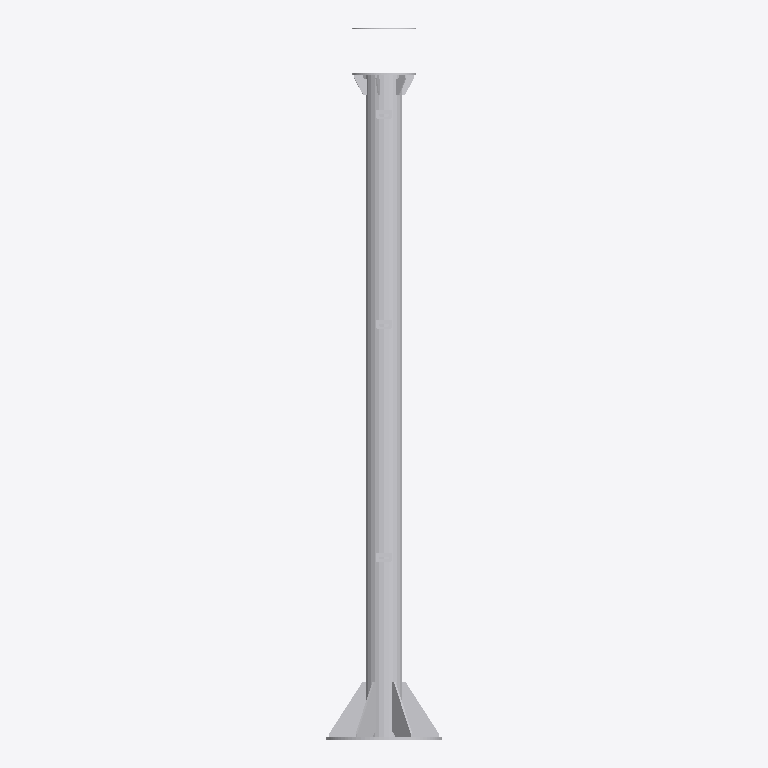
Plan cut of the same IFC building model at storey 'Default Storey' (level 0.00 m, cut at 1.40 m), seen from above with north up, elements coloured by IFC class (only those large enough to see are counted): 17 other elements (light grey). No cut surface shows.
Extent 0.7 m × 4.3 m × 0.7 m (x, y, z). Storeys (1): Default Storey at 0.00 m. Elements (23): 23 IfcBuildingElementProxy.

HEADER;
FILE_DESCRIPTION(('IFC4'),'2;1');
FILE_NAME('INWIT-PF4-000.IFC','2023-07-14T12:42:38',(''),(''),'SwIFC','SolidWorks 2021','');
FILE_SCHEMA(('IFC4'));
ENDSEC;
DATA;
#1=IFCPROJECT('3S3vjcG_D3MgzTRjnCOcHu',#2,'Default Project','','','','',(#8),#15);
#19=IFCSITE('3ZgsUId4HCgB1h$vg8zFhh',#2,'Default Site','','',#20,$,'',.ELEMENT.,(0,0,0,0),(0,0,0,0),0.0,'',$);
#22=IFCBUILDING('1ISyN2C$TErA1sBLvT$JHW',#2,'Default Building','','',#23,$,'',.ELEMENT.,$,$,$);
#25=IFCBUILDINGSTOREY('1ODuU4xTX2NALxssgHtOzS',#2,'Default Storey','','',#26,$,'',.ELEMENT.,0.0);
#42=IFCBUILDINGELEMENTPROXY('33mudXBDHB$94OSJLGFsIH',#2,'INWIT-PF4-1_Varsaylan(Makinelenmi Olarak)','','INWIT-PF4-1_Varsaylan(Makinelenmi Olarak)',#44,#43,'38AA148F-DC4B-48A7-87-C9-65731A63215B',.ELEMENT.);
#17844=IFCBUILDINGELEMENTPROXY('04AcXzIZfA3e4N6yHKWNFW',#2,'INWIT-PF4-3','','INWIT-PF4-3',#17846,#17845,'12D93B89-1111-48F4-AA-DC-01CA39A937BA',.ELEMENT.);
#17874=IFCBUILDINGELEMENTPROXY('1sch5mUwfAju2Ss1O3VKKb',#2,'INWIT-PF4-3','','INWIT-PF4-3',#17876,#17875,'58A0F9C1-B2F0-4260-8F-DB-70BF38F2DC10',.ELEMENT.);
#17854=IFCBUILDINGELEMENTPROXY('2wMlaGxXT6uwq_4D917Sb4',#2,'INWIT-PF4-3','','INWIT-PF4-3',#17856,#17855,'49923BFE-4ACD-4B8D-A7-C0-B84F0D5D2E7C',.ELEMENT.);
#17864=IFCBUILDINGELEMENTPROXY('1A5aSpJJv1vwEi$py$ZvJx',#2,'INWIT-PF4-3','','INWIT-PF4-3',#17866,#17865,'9E0E66B1-ACE9-4E4B-96-E8-DC639E8E2EBA',.ELEMENT.);
#1216=IFCBUILDINGELEMENTPROXY('2lEZ6AbdLFlQgyQ3i6P7xG',#2,'INWIT-PF4-2','','INWIT-PF4-2',#1218,#1217,'CEBBAEDD-A1C4-4CDE-A1-C5-880C4CEFA24D',.ELEMENT.);
#30692=IFCBUILDINGELEMENTPROXY('2xtU9GLXPAAAL_Fg$92odV',#2,'INWIT-PF4-5','','INWIT-PF4-5',#30694,#30693,'BE1EF6DB-9611-47AF-AF-E1-CFAFD348F2AB',.ELEMENT.);
#30712=IFCBUILDINGELEMENTPROXY('0Uo7S6CmnEevXX$2vGstke',#2,'INWIT-PF4-5','','INWIT-PF4-5',#30714,#30713,'E52CF62D-C593-4FD0-B6-A6-DD815783E78C',.ELEMENT.);
#17894=IFCBUILDINGELEMENTPROXY('1zLzDYDuP4XAEK73MFzanQ',#2,'INWIT-PF4-4','','INWIT-PF4-4',#17896,#17895,'A5033746-88CA-4854-AA-15-B625CE8BBD7B',.ELEMENT.);
#30722=IFCBUILDINGELEMENTPROXY('1txlUJz$PDWgoH_ggd7tmE',#2,'INWIT-PF4-5','','INWIT-PF4-5',#30724,#30723,'D796B379-8D18-4B76-9F-BB-46BEC6635923',.ELEMENT.);
#34528=IFCBUILDINGELEMENTPROXY('06uWAJm4v8bRy2YbwO6Bwz',#2,'INWIT-PF4-S13','','INWIT-PF4-S13',#34530,#34529,'1E7B1C27-5C95-4B85-B8-49-6D8F53B7AD19',.ELEMENT.);
#35976=IFCBUILDINGELEMENTPROXY('0NX2wRHWvAFB_KIq6V3N1j',#2,'INWIT-PF4-S13','','INWIT-PF4-S13',#35978,#35977,'0D68825B-EF88-4E09-B1-B9-5C1111933AA1',.ELEMENT.);
#33176=IFCBUILDINGELEMENTPROXY('1zZydyiPv9LhCiskos0S0A',#2,'INWIT-PF4-S13','','INWIT-PF4-S13',#33178,#33177,'F552469D-64D4-4118-80-7B-EDEA4E44672A',.ELEMENT.);
#30702=IFCBUILDINGELEMENTPROXY('0a$LKUbTb9LPDGRFSOdfsH',#2,'INWIT-PF4-5','','INWIT-PF4-5',#30704,#30703,'BE527AE9-61C1-40F3-99-DF-A7F8A2E24465',.ELEMENT.);
#35986=IFCBUILDINGELEMENTPROXY('1eR$nqqOD2dOGl3CnNgZfj',#2,'INWIT-PF4-6','','INWIT-PF4-6',#35988,#35987,'09449432-13F6-4B3C-B5-E0-6D12C1345D9E',.ELEMENT.);
#30732=IFCBUILDINGELEMENTPROXY('1hcUOdLkb5auHoa0LRxhBs',#2,'INWIT-PF4-S11_Varsaylan(Makinelenmi Olarak)','','INWIT-PF4-S11_Varsaylan(Makinelenmi Olarak)',#30734,#30733,'DEFE6FA1-5329-4AB8-88-E8-7A60E28228EB',.ELEMENT.);
#34538=IFCBUILDINGELEMENTPROXY('3ccEb1eNn4jO2fHedo6hyx',#2,'INWIT-PF4-S14_Varsaylan(Makinelenmi Olarak)','','INWIT-PF4-S14_Varsaylan(Makinelenmi Olarak)',#34540,#34539,'DE5BE8C9-89BE-4EDF-B4-0E-1A7F4244D6F5',.ELEMENT.);
ENDSEC;
